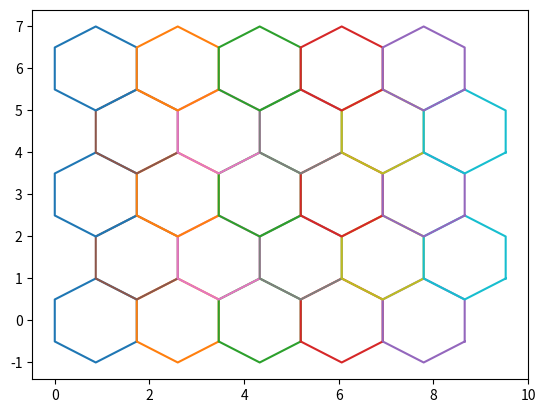

Source code (Python):
import matplotlib.pyplot as plt
import numpy as np

def hexagon(center,size):
	x_vals = []
	y_vals = []
	for i in range(7):
		deg = (60*i)-30
		rad = deg*np.pi/180

		x_vals.append(center[0]+size*np.cos(rad))
		y_vals.append(center[1]+size*np.sin(rad))

	return x_vals,y_vals

def tile_hex(rows,cols):
	size = 1
	for i in range(rows):
		# print(i,i%2)
		for j in range(cols):
			if i%2 == 0:
				# print('even')
				center = [(j*np.sqrt(3)*size)+(np.sqrt(3)*size)/2,i*(2*size*0.75)]
			else:
				# print('odd')
				center = [(j*np.sqrt(3)*size)+(np.sqrt(3)*size)/2+(i-(i-1))*(np.sqrt(3)*size)/2,i*(2*size*0.75)]
			# print(center)
			
			x,y = hexagon(center,size)
			plt.plot(x,y)
		# print('==============')

	plt.show()

def main():
	tile_hex(5,5)

if __name__ == "__main__":
	main()